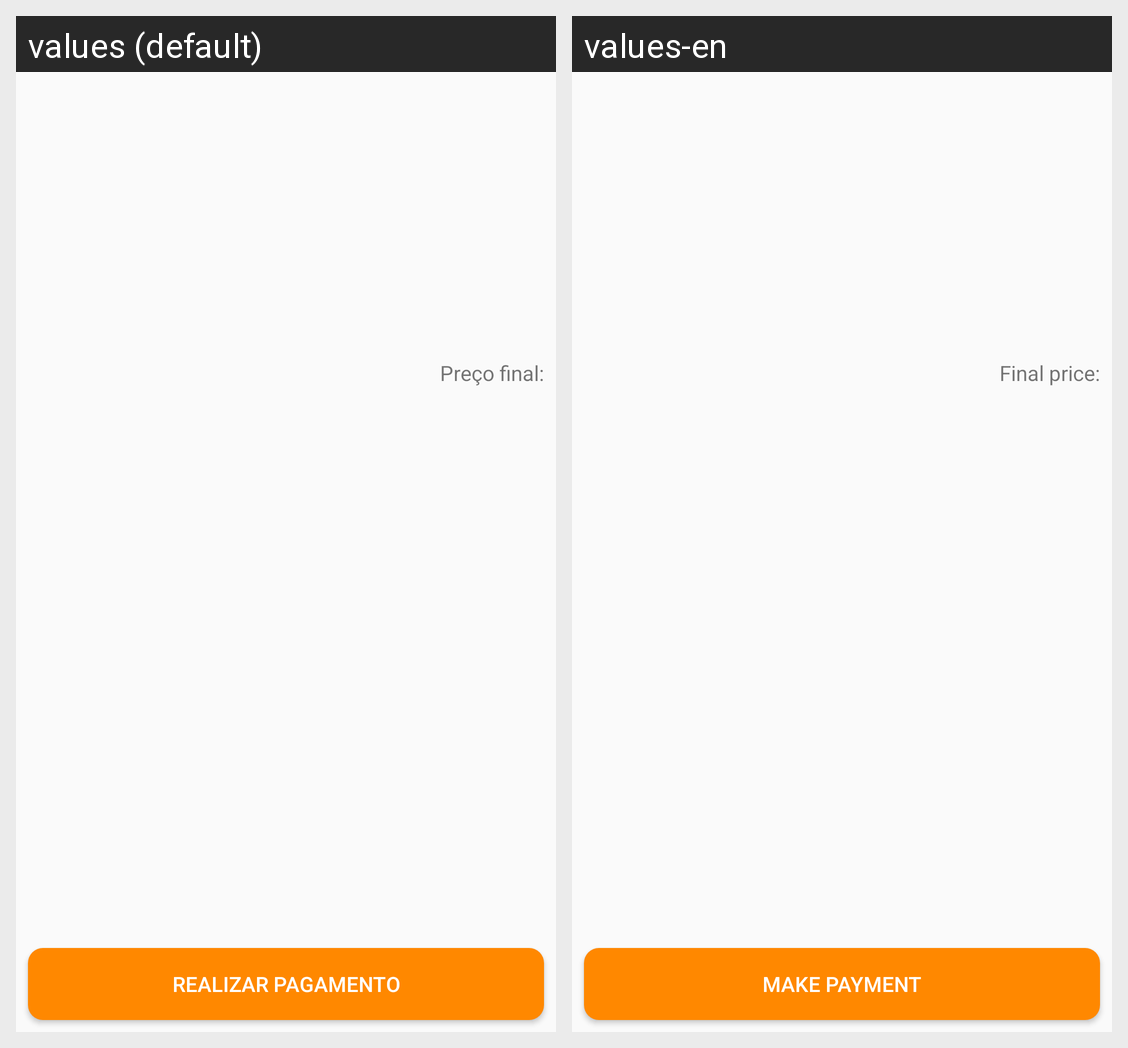

This grid shows one Android layout under two languages. Give, for every string resource on the screen, its name, the default text and each shown locale's text.
Android screen res/layout/activity_resumo_pacote.xml rendered under 2 locales, left to right: values (default), values-en. Device: Nexus 5 (rendered at 1080×1920; each locale shown at half size, 540×960, under a caption strip naming it); theme AppTheme.
Strings drawn on this screen, with the default value and each locale's value (text and hints the layout hard-codes, and strings that could not be matched under every locale, appear in the picture but are not listed):

txt_preco
  values: Preço final:
  values-en: Final price:

txt_realizaPag
  values: REALIZAR PAGAMENTO
  values-en: MAKE PAYMENT
